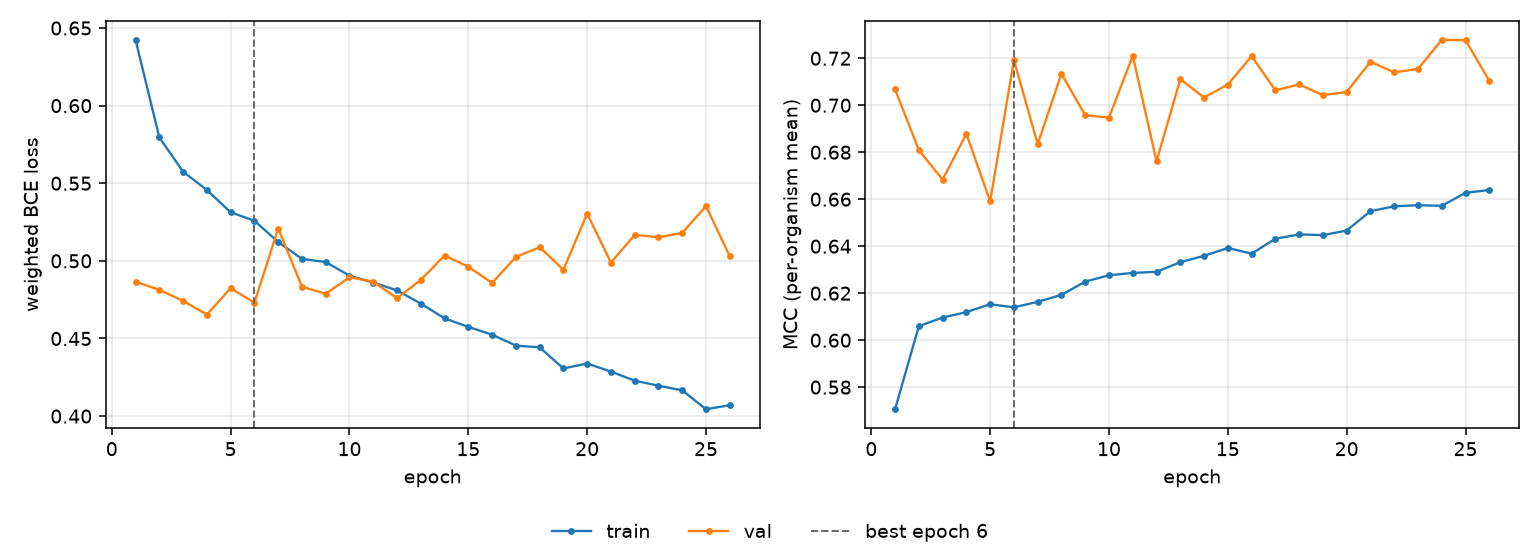

The table this chart was drawn from, first rows:
epoch, tr_loss, vl_loss, tr_mcc, vl_mcc, is_best
1, 0.6423, 0.4866, 0.5706, 0.7067, False
2, 0.5795, 0.4813, 0.606, 0.6809, False
3, 0.5574, 0.4742, 0.6096, 0.6684, False
4, 0.5456, 0.4654, 0.6119, 0.6878, False
5, 0.5313, 0.4824, 0.6153, 0.6591, False
6, 0.5258, 0.473, 0.614, 0.7192, True
7, 0.5122, 0.5208, 0.6163, 0.6834, False
8, 0.5012, 0.4834, 0.6193, 0.7134, False
9, 0.4992, 0.4788, 0.6249, 0.6958, False
10, 0.4905, 0.4894, 0.6276, 0.6947, False
11, 0.486, 0.4866, 0.6286, 0.721, False
12, 0.481, 0.476, 0.6291, 0.6761, False
13, 0.4724, 0.4877, 0.6332, 0.7111, False
14, 0.463, 0.5034, 0.6359, 0.7033, False
15, 0.4575, 0.4962, 0.6392, 0.7088, False
16, 0.4524, 0.4858, 0.6368, 0.7209, False
17, 0.4454, 0.5025, 0.6432, 0.7063, False
18, 0.4443, 0.5087, 0.645, 0.7088, False
19, 0.4307, 0.4943, 0.6447, 0.7043, False
20, 0.4339, 0.5304, 0.6467, 0.7056, False
21, 0.4286, 0.4989, 0.6549, 0.7185, False
22, 0.4228, 0.5168, 0.657, 0.714, False
23, 0.4196, 0.5152, 0.6574, 0.7155, False
24, 0.4166, 0.518, 0.6572, 0.7278, False
25, 0.4044, 0.5353, 0.6627, 0.7277, False
26, 0.407, 0.5029, 0.6639, 0.7104, False
